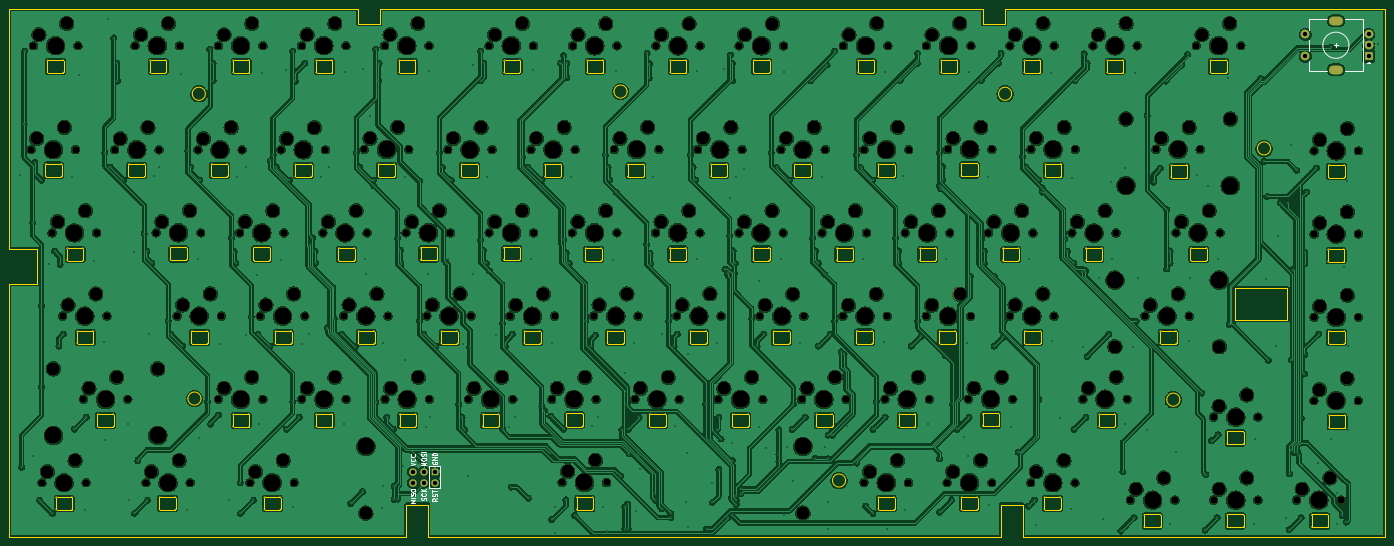
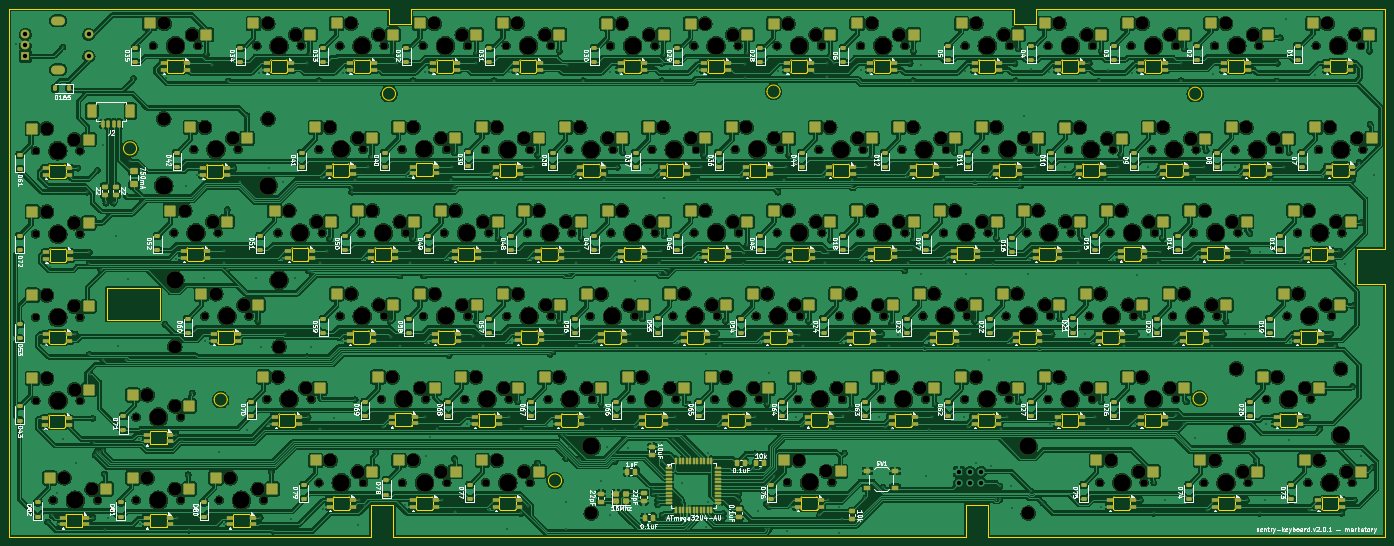
Circuit board: 11 layer files. Board 315.0 x 121.0 mm.
- bottom_copper: sentry-keyboard-v1-B_Cu.gbr (1882051 bytes)
- bottom_mask: sentry-keyboard-v1-B_Mask.gbr (42121 bytes)
- paste: sentry-keyboard-v1-B_Paste.gbr (28549 bytes)
- bottom_silk: sentry-keyboard-v1-B_Silkscreen.gbr (251407 bytes)
- outline: sentry-keyboard-v1-Edge_Cuts.gbr (45926 bytes)
- top_copper: sentry-keyboard-v1-F_Cu.gbr (1495979 bytes)
- top_mask: sentry-keyboard-v1-F_Mask.gbr (15368 bytes)
- paste: sentry-keyboard-v1-F_Paste.gbr (461 bytes)
- top_silk: sentry-keyboard-v1-F_Silkscreen.gbr (12596 bytes)
- drill: sentry-keyboard-v1-NPTH.drl (7929 bytes)
- drill: sentry-keyboard-v1-PTH.drl (7841 bytes)

=== bottom_copper: sentry-keyboard-v1-B_Cu.gbr (1882051 bytes, source omitted) ===
=== bottom_mask: sentry-keyboard-v1-B_Mask.gbr (42121 bytes, source omitted) ===
=== paste: sentry-keyboard-v1-B_Paste.gbr (28549 bytes, source omitted) ===
=== bottom_silk: sentry-keyboard-v1-B_Silkscreen.gbr (251407 bytes, source omitted) ===
=== outline: sentry-keyboard-v1-Edge_Cuts.gbr (45926 bytes, source omitted) ===
=== top_copper: sentry-keyboard-v1-F_Cu.gbr (1495979 bytes, source omitted) ===
=== top_mask: sentry-keyboard-v1-F_Mask.gbr (15368 bytes, source omitted) ===
=== paste: sentry-keyboard-v1-F_Paste.gbr ===
%TF.GenerationSoftware,KiCad,Pcbnew,9.0.7*%
%TF.CreationDate,2026-10-18T11:58:15-04:00*%
%TF.ProjectId,sentry-keyboard-v1,73656e74-7279-42d6-9b65-79626f617264,rev?*%
%TF.SameCoordinates,Original*%
%TF.FileFunction,Paste,Top*%
%TF.FilePolarity,Positive*%
%FSLAX46Y46*%
G04 Gerber Fmt 4.6, Leading zero omitted, Abs format (unit mm)*
G04 Created by KiCad (PCBNEW 9.0.7) date 2026-10-18 11:58:15*
%MOMM*%
%LPD*%
G01*
G04 APERTURE LIST*
G04 APERTURE END LIST*
M02*

=== top_silk: sentry-keyboard-v1-F_Silkscreen.gbr (12596 bytes, source omitted) ===
=== drill: sentry-keyboard-v1-NPTH.drl (7929 bytes, source omitted) ===
=== drill: sentry-keyboard-v1-PTH.drl (7841 bytes, source omitted) ===
